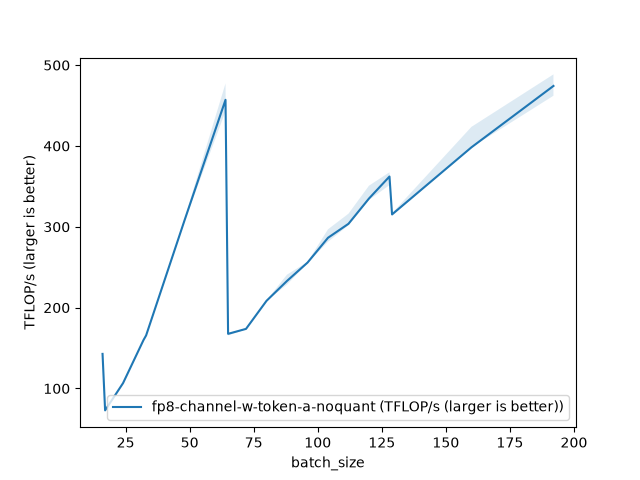

The data file committed next to this chart (first rows):
batch_size, fp8-channel-w-token-a-noquant (TFLOP/s (…
16, 142.8
17, 72.91
24, 106.6
32, 160
33, 165.6
48, 308
64, 457.1
65, 167.6
72, 173.7
80, 208.4
88, 233.1
96, 255.7
104, 286.4
112, 303.7
120, 335
128, 362.2
129, 315.4
160, 398.4
192, 474.3
